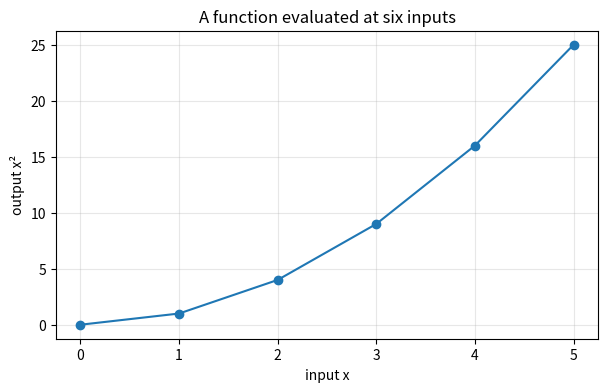

Source code (Python):
values = [10, 20, 30, 40]
total = 0

for value in values:
    total = total + value

average = total / len(values)
print("total:", total)
print("average:", average)

assert total == 100
assert average == 25


def describe_number(value):
    if value < 0:
        sign = "negative"
    elif value == 0:
        sign = "zero"
    else:
        sign = "positive"

    parity = "even" if value % 2 == 0 else "odd"
    return sign, parity

print("−3:", describe_number(-3))
print("4:", describe_number(4))
assert describe_number(4) == ("positive", "even")


import numpy as np
import matplotlib.pyplot as plt

x = np.arange(0, 6)
y = x ** 2

fig, ax = plt.subplots(figsize=(7, 4))
ax.plot(x, y, marker="o")
ax.set_xlabel("input x")
ax.set_ylabel("output x²")
ax.set_title("A function evaluated at six inputs")
ax.grid(alpha=0.3)
plt.show()


vector = np.array([10, 20, 30, 40])
matrix = np.array([[1, 2], [3, 4], [5, 6]])

print("first value:", vector[0])
print("middle slice:", vector[1:3])
print("matrix shape:", matrix.shape)
print("column means:", matrix.mean(axis=0))
print("first column:", matrix[:, 0])

weights = np.array([0.5, 2.0])
scores = matrix @ weights
print("row scores:", scores)

assert matrix.shape == (3, 2)
assert np.allclose(scores, [4.5, 9.5, 14.5])


rng_a = np.random.default_rng(42)
rng_b = np.random.default_rng(42)

sample_a = rng_a.normal(size=5)
sample_b = rng_b.normal(size=5)

print(sample_a)
assert np.allclose(sample_a, sample_b)
